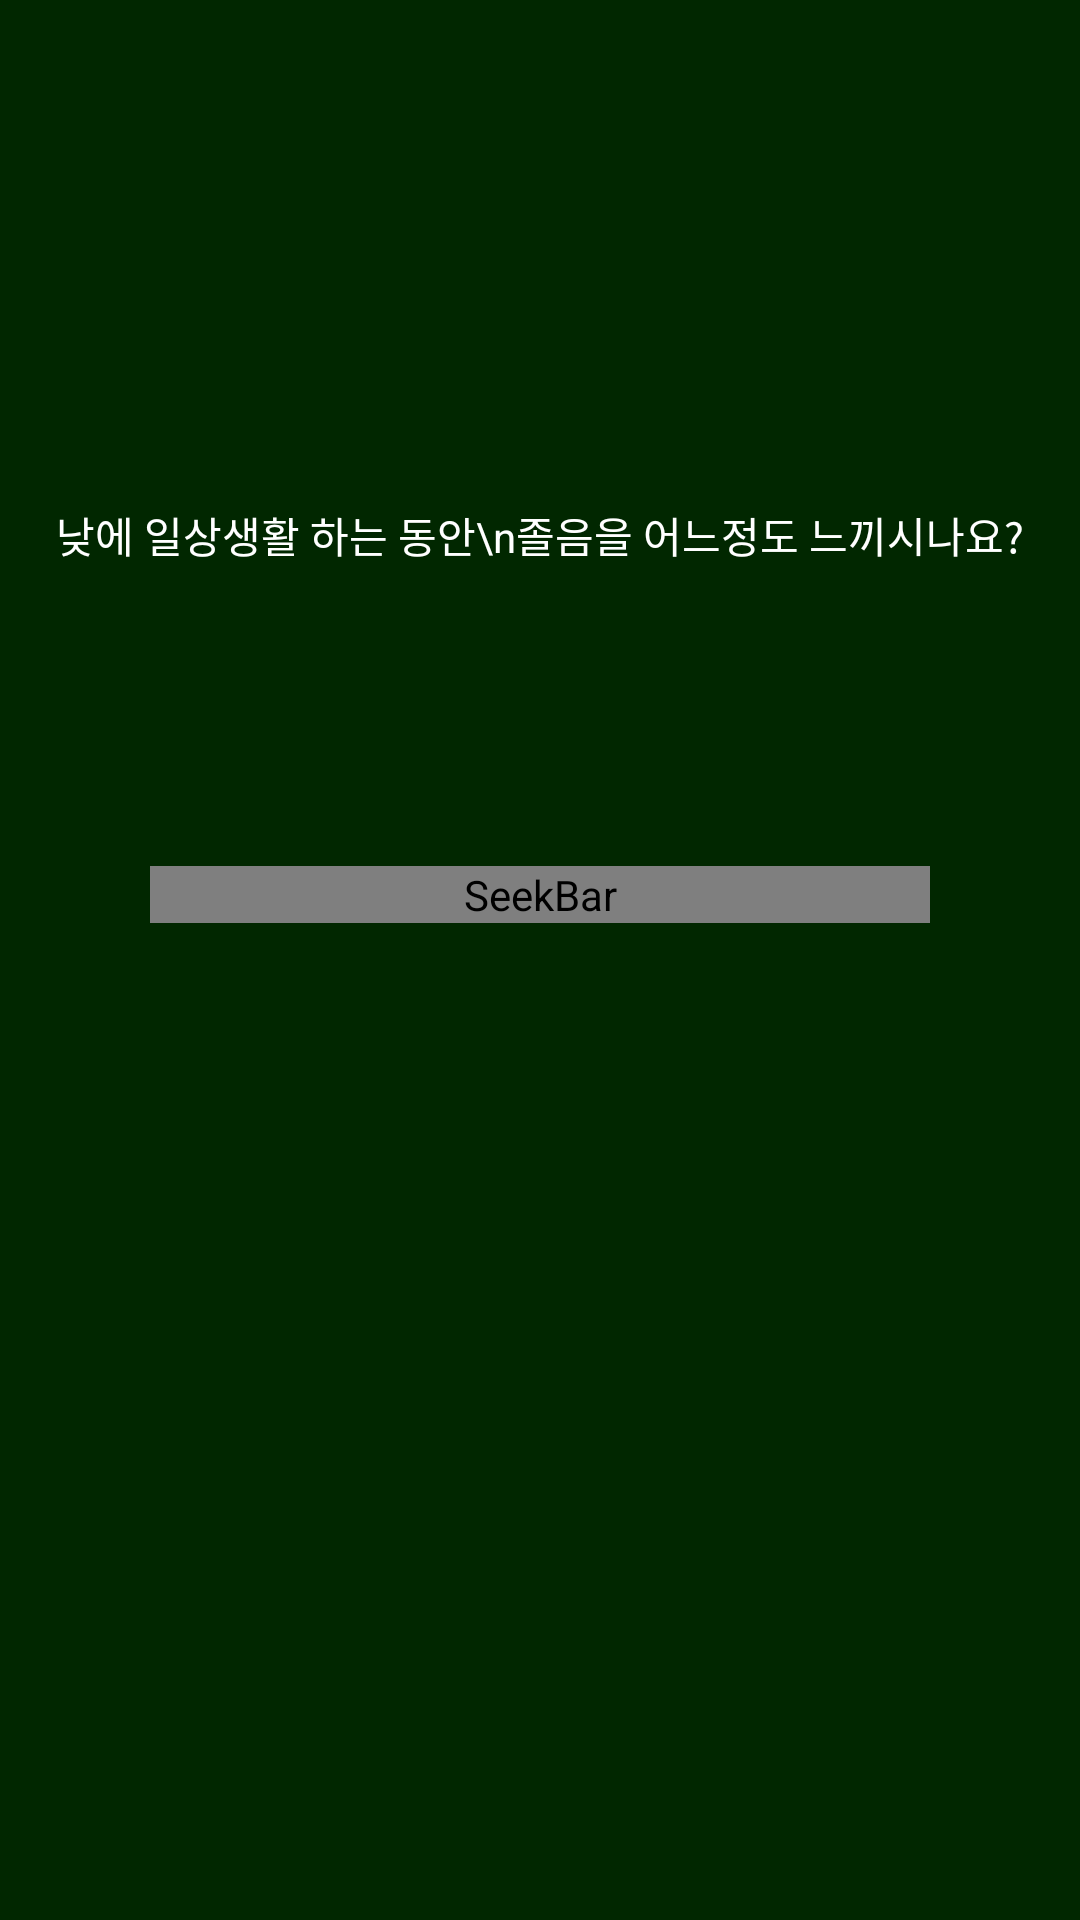

Layout XML and referenced resources for this Android screen:
<!-- AndroidManifest.xml: application theme Theme.MyApplication -->
<!-- res/layout/activity_daytime_sleepiness.xml -->
<?xml version="1.0" encoding="utf-8"?>
<androidx.constraintlayout.widget.ConstraintLayout xmlns:android="http://schemas.android.com/apk/res/android"
    xmlns:app="http://schemas.android.com/apk/res-auto"
    xmlns:tools="http://schemas.android.com/tools"
    android:layout_width="match_parent"
    android:layout_height="match_parent"
    android:background="@color/app_bg"
    tools:context=".DaytimeSleepiness">

    <TextView
        android:id="@+id/textView"
        android:layout_width="wrap_content"
        android:layout_height="wrap_content"
        android:layout_marginTop="168dp"
        android:gravity="center"
        android:text="낮에 일상생활 하는 동안\n졸음을 어느정도 느끼시나요?"
        android:textAlignment="center"
        android:textColor="@color/white"
        app:layout_constraintEnd_toEndOf="parent"
        app:layout_constraintStart_toStartOf="parent"
        app:layout_constraintTop_toTopOf="parent" />

    <SeekBar
        android:id="@+id/seekBar"
        android:layout_width="0dp"
        android:layout_height="wrap_content"
        android:layout_marginLeft="50dp"
        android:layout_marginTop="100dp"
        android:layout_marginRight="50dp"
        android:progressDrawable="@drawable/style_seekbar"
        android:thumb="@drawable/style_thumb"
        app:layout_constraintEnd_toEndOf="parent"
        app:layout_constraintHorizontal_bias="0.707"
        app:layout_constraintStart_toStartOf="parent"
        app:layout_constraintTop_toBottomOf="@+id/textView" />
</androidx.constraintlayout.widget.ConstraintLayout>
<!-- resources referenced by this layout -->
<resources>
  <color name="app_bg">#012700</color>
  <color name="white">#FFFFFFFF</color>
  <!-- drawable style_seekbar (drawable) -->
  <?xml version="1.0" encoding="utf-8"?>
  <layer-list xmlns:android="http://schemas.android.com/apk/res/android">
  
      <item android:id="@android:id/background">
          <shape>
              <gradient
                  android:endColor="#E05A33"
                  android:centerColor="#F7C844"
                  android:startColor="#5EC282"
                  />
          </shape>
      </item>
  
      <item android:id="@android:id/progress">
          <clip>
              <shape>
                  <gradient
                      android:endColor="#E05A33"
                      android:centerColor="#F7C844"
                      android:startColor="#5EC282"
                      />
              </shape>
          </clip>
      </item>
  
  
  </layer-list>
  <!-- drawable style_thumb (drawable) -->
  <?xml version="1.0" encoding="utf-8"?>
  <layer-list xmlns:android="http://schemas.android.com/apk/res/android">
      <item android:drawable="@mipmap/custom_ic"
          android:width="32dp"
          android:height="32dp"
      />
  </layer-list>
  <style name="Theme.MyApplication" parent="Theme.MaterialComponents.DayNight.DarkActionBar">
          
          <item name="colorPrimary">@color/purple_500</item>
          <item name="colorPrimaryVariant">@color/purple_700</item>
          <item name="colorOnPrimary">@color/white</item>
          
          <item name="colorSecondary">@color/teal_200</item>
          <item name="colorSecondaryVariant">@color/teal_700</item>
          <item name="colorOnSecondary">@color/black</item>
          
          <item name="android:statusBarColor" tools:targetApi="l">?attr/colorPrimaryVariant</item>
          
      </style>
  <color name="purple_500">#FF6200EE</color>
  <color name="purple_700">#FF3700B3</color>
  <color name="teal_200">#FF03DAC5</color>
  <color name="teal_700">#FF018786</color>
  <color name="black">#FF000000</color>
</resources>
